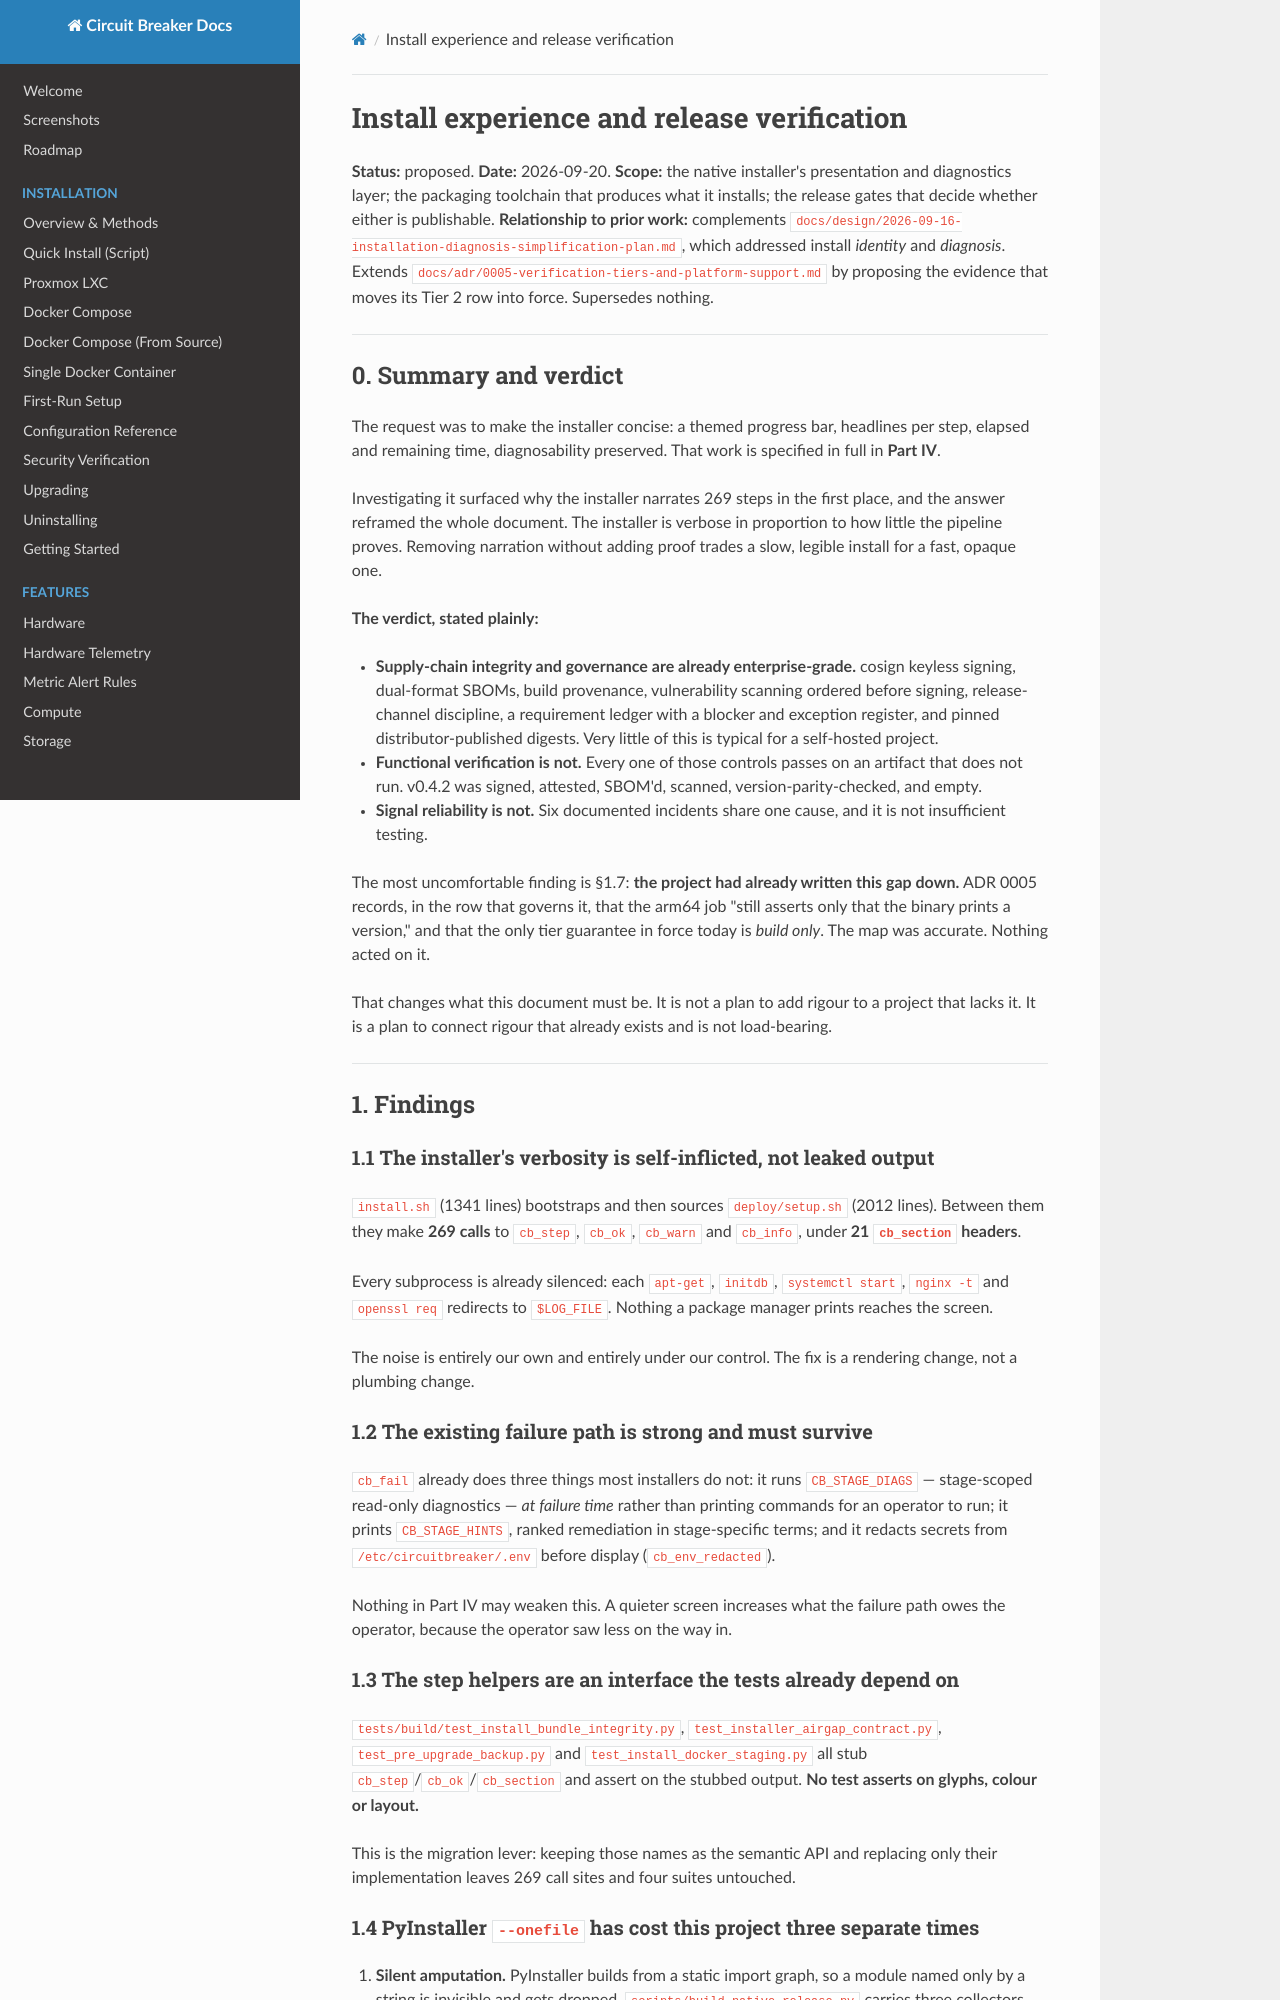

repository: BlkLeg/CircuitBreaker · page: design/2026-09-20-install-experience-and-release-verification-design/index.html · generator: mkdocs

# Install experience and release verification

**Status:** proposed.
**Date:** 2026-09-20.
**Scope:** the native installer's presentation and diagnostics layer; the
packaging toolchain that produces what it installs; the release gates that
decide whether either is publishable.
**Relationship to prior work:** complements
`docs/design/2026-09-16-installation-diagnosis-simplification-plan.md`, which
addressed install *identity* and *diagnosis*. Extends
`docs/adr/0005-verification-tiers-and-platform-support.md` by proposing the
evidence that moves its Tier 2 row into force. Supersedes nothing.

---

## 0. Summary and verdict

The request was to make the installer concise: a themed progress bar, headlines
per step, elapsed and remaining time, diagnosability preserved. That work is
specified in full in **Part IV**.

Investigating it surfaced why the installer narrates 269 steps in the first
place, and the answer reframed the whole document. The installer is verbose in
proportion to how little the pipeline proves. Removing narration without adding
proof trades a slow, legible install for a fast, opaque one.

**The verdict, stated plainly:**

- **Supply-chain integrity and governance are already enterprise-grade.** cosign
  keyless signing, dual-format SBOMs, build provenance, vulnerability scanning
  ordered before signing, release-channel discipline, a requirement ledger with
  a blocker and exception register, and pinned distributor-published digests.
  Very little of this is typical for a self-hosted project.
- **Functional verification is not.** Every one of those controls passes on an
  artifact that does not run. v0.4.2 was signed, attested, SBOM'd, scanned,
  version-parity-checked, and empty.
- **Signal reliability is not.** Six documented incidents share one cause, and
  it is not insufficient testing.

The most uncomfortable finding is §1.7: **the project had already written this
gap down.** ADR 0005 records, in the row that governs it, that the arm64 job
"still asserts only that the binary prints a version," and that the only tier
guarantee in force today is *build only*. The map was accurate. Nothing acted
on it.

That changes what this document must be. It is not a plan to add rigour to a
project that lacks it. It is a plan to connect rigour that already exists and
is not load-bearing.

---

## 1. Findings

### 1.1 The installer's verbosity is self-inflicted, not leaked output

`install.sh` (1341 lines) bootstraps and then sources `deploy/setup.sh`
(2012 lines). Between them they make **269 calls** to `cb_step`, `cb_ok`,
`cb_warn` and `cb_info`, under **21 `cb_section` headers**.

Every subprocess is already silenced: each `apt-get`, `initdb`,
`systemctl start`, `nginx -t` and `openssl req` redirects to `$LOG_FILE`.
Nothing a package manager prints reaches the screen.

The noise is entirely our own and entirely under our control. The fix is a
rendering change, not a plumbing change.

### 1.2 The existing failure path is strong and must survive

`cb_fail` already does three things most installers do not: it runs
`CB_STAGE_DIAGS` — stage-scoped read-only diagnostics — *at failure time*
rather than printing commands for an operator to run; it prints
`CB_STAGE_HINTS`, ranked remediation in stage-specific terms; and it redacts
secrets from `/etc/circuitbreaker/.env` before display (`cb_env_redacted`).

Nothing in Part IV may weaken this. A quieter screen increases what the failure
path owes the operator, because the operator saw less on the way in.

### 1.3 The step helpers are an interface the tests already depend on

`tests/build/test_install_bundle_integrity.py`,
`test_installer_airgap_contract.py`, `test_pre_upgrade_backup.py` and
`test_install_docker_staging.py` all stub `cb_step`/`cb_ok`/`cb_section` and
assert on the stubbed output. **No test asserts on glyphs, colour or layout.**

This is the migration lever: keeping those names as the semantic API and
replacing only their implementation leaves 269 call sites and four suites
untouched.
